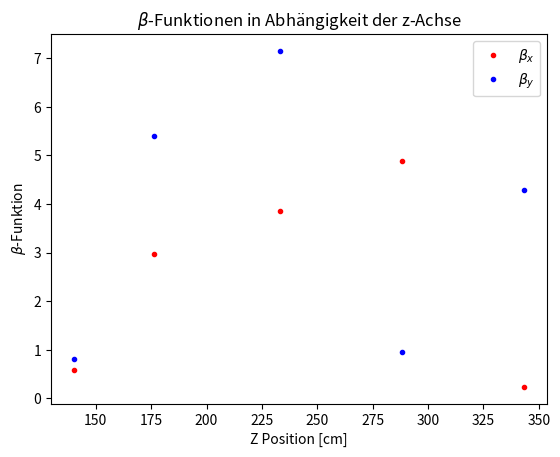
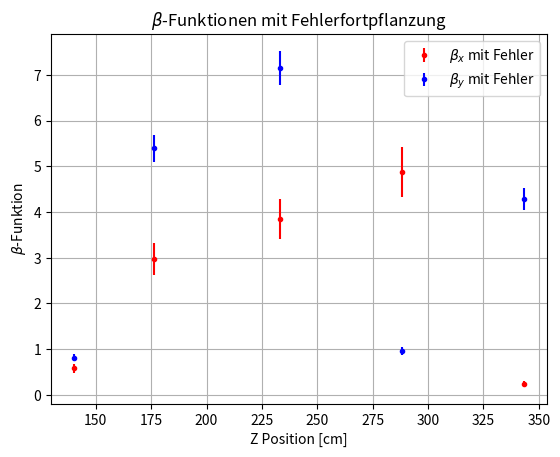
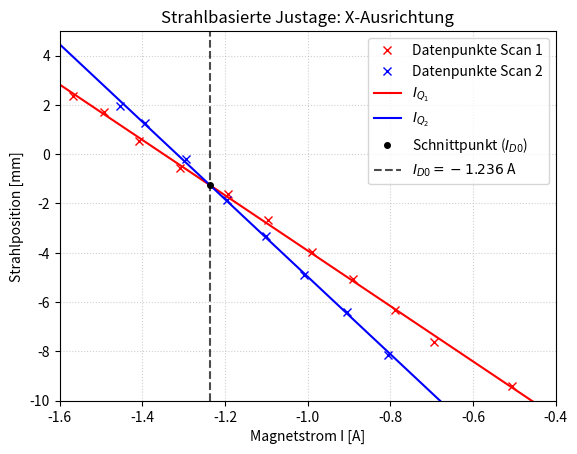
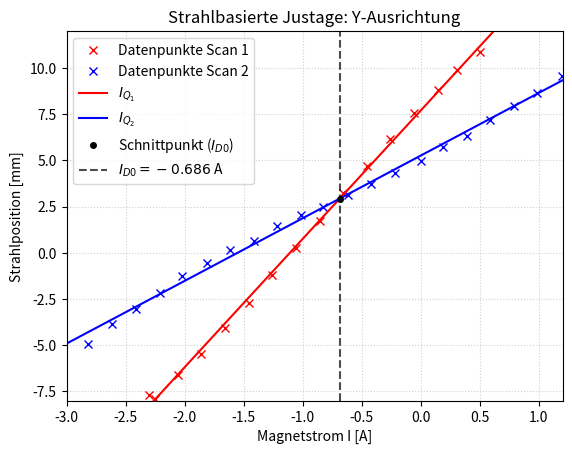
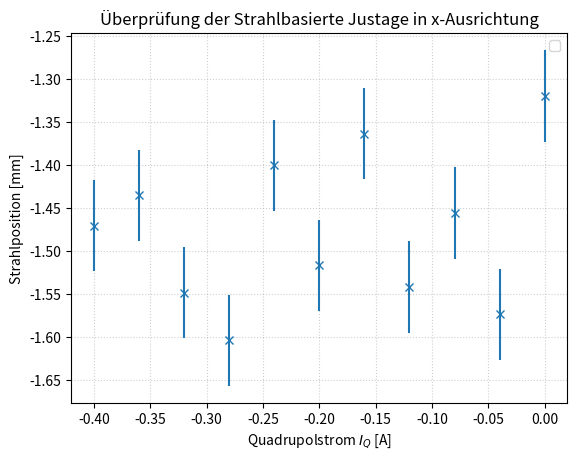
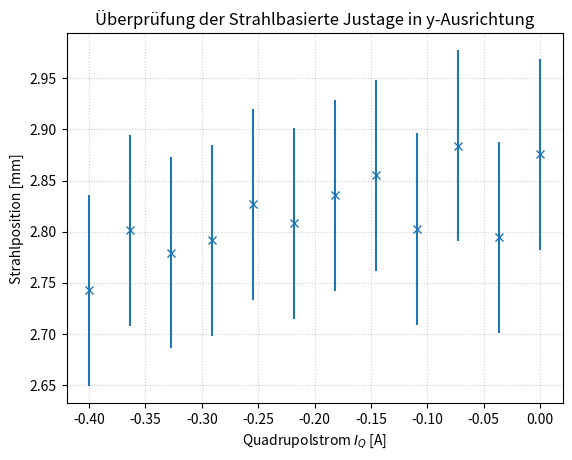

Source code (Python) for these figures, in order:
import numpy as np
import matplotlib.pyplot as plt
from scipy.stats import linregress
from scipy.optimize import fsolve
import scipy.constants as const

# ---Tag 1---

# Energiemessung
'''Messung: <y>(I)'''
dy_dI = 14.4384e-3 # in m/A
sigma_dy_dI = (14.4384e-3 - 14.2273e-3)/2 # 1 sigma berechnung durch (value-lower)/2 mit value und lower 2 sigma fehler
kappa = 7.64e-6 # in Tm/A, Eigenschaft des Dipols
L = 0.52 # in m
e_lad = const.elementary_charge
e_mass = const.electron_mass
c_vak = const.speed_of_light
E_0 = 511 # in keV
beta_gamma = (e_lad*kappa*L)/(e_mass*c_vak*dy_dI) #result: 0.16142780000890825 ~= beta
gamma = np.sqrt(1+beta_gamma**2) #result: 1.0129456720948642 --> also fast klassisch
Ekin = E_0*(gamma-1) #result: 6.6152384404756015 keV
p = E_0*np.sqrt(gamma**2-1) #result: p=82.4896058045521 keV/c
print(p)
# Energiemessung Fehlerfortpflanzung
# fehlerbehaftete Größen: L, Steigung bzw. dy_dI

# todo: ekin fehler, beta fehler, impuls fehler

# bettagamma fehler
sigma_L = 0.01
J_betagamma = np.array([(e_lad*kappa)/(e_mass*c_vak*dy_dI), -(e_lad*kappa*L)/(e_mass*c_vak*(dy_dI)**2)])
V_L_dydI = np.array([[sigma_L**2, 0],[0, sigma_dy_dI**2]])
V_betagamma = J_betagamma @ V_L_dydI @ np.transpose(J_betagamma)
sigma_betagamma=np.sqrt(V_betagamma)
print(f"sigma_betagamma = {sigma_betagamma:.3}")

# gamma fehler
J_gamma = beta_gamma/gamma
V_gamma = J_gamma * V_betagamma * J_gamma
sigma_gamma=np.sqrt(V_gamma)
print(f"sigma_gamma = {sigma_gamma:.3}")

# ekin fehler
J_E_kin = E_0
V_E_kin =J_E_kin * V_gamma * J_E_kin
#print(f"E_kin ={Ekin:.3}")
sigma_E_kin = np.sqrt(V_E_kin)
#print(f"sigma_E_kin = {sigma_E_kin:.3}")
#E_kin =6.62 [keV]
#sigma_E_kin = 0.27 [keV]

# p fehler (p=E_0/c *sqrt(gamma^2-1))

# Da p = (E_0 / c_vak) * beta_gamma:
J_p = E_0 / c_vak
V_p = J_p * V_betagamma * J_p
sigma_p = np.sqrt(V_p)

print(f"p = {p:.3e} [keV/c]")
print(f"sigma_p = {sigma_p:.3e} [keV/c]")
# p = 2.752e-07 [keV/c]
# sigma_p = 5.661e-09 [keV/c]

# Emittanzbestimmung duch Q-Scan
'''zwei Messreihen, eine horizontal (x_RMS(I)), eine vertikal (y_RMS(I))'''
I_pos = [0.923, 1.023, 1.121, 1.221, 1.316, 1.419, 1.519, 1.621, 1.724, 1.812, 1.919]
x_rms_qscan = [0.638175, 0.516351, 0.434130, 0.388772, 0.363201, 0.388798, 0.439333, 0.494053, 0.544843, 0.535492, 0.505021]
I_neg = [-0.908, -1.004, -1.104, -1.206, -1.306, -1.404, -1.509, -1.607, -1.709, -1.802, -1.902]
y_rms_qscan = [0.775577, 0.832959, 0.693442, 0.604762, 0.554150, 0.576056, 0.644182, 0.742516, 0.871134, 0.976145, 1.160084]
A = np.array([[0.0293, -0.1312,  0.1470], [0.0874, -0.2237,  0.1432], [0.1755, -0.3129,  0.1395], [0.2927, -0.3989,  0.1359], [0.4384, -0.4816,  0.1323], [0.6116, -0.5613,  0.1288], [0.8115, -0.6379,  0.1253], [1.0375, -0.7115,  0.1220], [1.2887, -0.7821,  0.1187], [1.5643, -0.8497,  0.1154], [1.8637, -0.9145,  0.1122]])
#A=A_x=A_y in diesem  Fall
x_vect_x = 1.0e-05 * np.array([0.0421, 0.0869, 0.3054])
x_vect_y = 1.0e-05 * np.array([0.1615, 0.2779, 0.7218])

epsilon_x = np.sqrt(x_vect_x[0]*x_vect_x[2]-x_vect_x[1]**2) #result: 7.284044206345813e-07 m rad = 0.72867 mm mrad
epsilon_y = np.sqrt(x_vect_y[0]*x_vect_y[2]-x_vect_y[1]**2) #result: 1.9834890975248643e-06 m rad = 1.98349 mm mrad

# Emittanz Fehlerfortpflanzung
# Fehlerfortpflanzung wurde in situ gemacht:
sigma_epsilon_x = 0.097674*epsilon_x #result: 7.11461733810621e-08 m rad = 0.07115 mm mrad
sigma_epsilon_y = 0.045431*epsilon_y #result: 9.011189318965211e-08 m rad = 0.09011 mm mrad


# Optische Funktionen am eingang vom Quadripol (Twiss Parameter)
beta_x = x_vect_x[0]/(epsilon_x)
alpha_x = - x_vect_x[1]/(epsilon_x)
gamma_x = x_vect_x[2]/(epsilon_x)
beta_y = x_vect_y[0]/(epsilon_y)
alpha_y = - x_vect_y[1]/(epsilon_y)
gamma_y = x_vect_y[2]/(epsilon_y)

#print(f"beta_x = {beta_x:.3}, alpha_x = {alpha_x:.3}, gamma_x = {gamma_x:.3}")
#print(f"beta_y = {beta_y:.3f}, alpha_y = {alpha_y:.3f} , gamma_y = {gamma_y:.3f} ")

#beta_x = 0.578, alpha_x = -1.19, gamma_x = 4.19
#beta_y = 0.814, alpha_y = -1.401 , gamma_y = 3.639 

# Twiss Parameter Fehler:
# x_i fehlerfrei betrachtet
# beta_x =x_1/epsilon_x
# fehler für alle optischen func gleich (zu x bzw y), da alle von gleichem epsilon abhängen
# V(epsilon_x)=sigma_epsilon_x^2

'''J_epsilon_x = np.array([
    (x_vect_x[2]) / (2 * np.sqrt(x_vect_x[0] * x_vect_x[2] - x_vect_x[1]**2)), 
    (-x_vect_x[1]) / (np.sqrt(x_vect_x[0] * x_vect_x[2] - x_vect_x[1]**2)), 
    (x_vect_x[0]) / (2 * np.sqrt(x_vect_x[0] * x_vect_x[2] - x_vect_x[1]**2))])

V_opt_func_x= J_epsilon_x * sigma_epsilon_x**2 * np.transpose(J_epsilon_x)'''
#.... denkfehler, brauch ich alles net... fuck

# einfacher weg:
# aus  sigma_beta_x = |d_beta_x/d_epsilon_x| * sigma_epsilon_x = |-x_1/epsilon_x^2| *sigma_epsilon_x 
# mit beta_x= x_1/epsilon_x : sigma_beta_x = beta_x * (sigma_epsilon_x / epsilon_x)
# analog für rest

rel_error_eps_x = sigma_epsilon_x / epsilon_x
sigma_beta_x = beta_x * rel_error_eps_x
sigma_alpha_x = abs(alpha_x) * rel_error_eps_x
sigma_gamma_x = gamma_x * rel_error_eps_x

rel_error_eps_y = sigma_epsilon_y / epsilon_y
sigma_beta_y = beta_y * rel_error_eps_y
sigma_alpha_y = abs(alpha_y) * rel_error_eps_y
sigma_gamma_y = gamma_y * rel_error_eps_y

print(f"sigma_beta_x = {sigma_beta_x:.3}, sigma_alpha_x = {sigma_alpha_x:.3}, sigma_gamma_x = {sigma_gamma_x:.3}")
print(f"sigma_beta_y = {sigma_beta_y:.3}, sigma_alpha_y = {sigma_alpha_y:.3}, sigma_gamma_y = {sigma_gamma_y:.3}")

#sigma_beta_x = 0.0565, sigma_alpha_x = 0.117, sigma_gamma_x = 0.41
#sigma_beta_y = 0.037, sigma_alpha_y = 0.0637, sigma_gamma_y = 0.165

# Beta Funktions Messung
'''Messungen x_rms, y_rms an den verschiedenen schirmen an z_pos'''
z_pos = np.array([176.5, 233, 288, 343.5]) # in cm
x_rms_beta = np.array([1.469368, 1.675064, 1.885123, 0.416260]) # in mm
y_rms_beta = np.array([3.270433, 3.765737, 1.381060, 2.914094]) # in mm

x_rms_m2 = (x_rms_beta * 10**(-3))**2 # in m
y_rms_m2 = (y_rms_beta * 10**(-3))**2 # in m

x_rms_new = np.append(x_vect_x[0], x_rms_m2) # hier wert von Q-Scan einfügen als 5. punkt
y_rms_new = np.append(x_vect_y[0], y_rms_m2)
z_pos_new = np.append(140, z_pos)

beta_x_func = x_rms_new/epsilon_x
beta_y_func = y_rms_new/epsilon_y

plt.plot(z_pos_new, beta_x_func, '.', color='red', label="$\\beta_x$")
plt.plot(z_pos_new, beta_y_func, '.', color='blue', label="$\\beta_y$")
plt.xlabel("Z Position [cm]")
plt.ylabel("$\\beta$-Funktion")
plt.title("$\\beta$-Funktionen in Abhängigkeit der z-Achse")
plt.legend()
plt.show()

# Beta-Funktion Fehlerfortpflanzung

# Wir nehmen hier eine Unsicherheit für die x_rms^2 Messung an (50 mu-m)
sigma_x_linear = np.full(5, 50e-6) 
x_rms_linear_total = np.sqrt(x_rms_new)
sigma_x2_total = 2 * x_rms_linear_total * sigma_x_linear

# Jacobi
d_beta_dx2 = 1 / epsilon_x
d_beta_deps = -beta_x_func / epsilon_x
# sigma_beta = sqrt( (d_beta/dx2 * sigma_x2)^2 + (d_beta/deps * sigma_eps)^2 )
sigma_beta_x = np.sqrt((d_beta_dx2 * sigma_x2_total)**2 + (d_beta_deps * sigma_epsilon_x)**2)

# Analog für y:
sigma_y_linear = np.full(5, 50e-6)
y_rms_linear_total = np.sqrt(y_rms_new)
sigma_y2_total = 2 * y_rms_linear_total * sigma_y_linear
d_beta_dy2 = 1 / epsilon_y
d_beta_deps_y = -beta_y_func / epsilon_y
sigma_beta_y = np.sqrt((d_beta_dy2 * sigma_y2_total)**2 + (d_beta_deps_y * sigma_epsilon_y)**2)

print(f"sigma_beta_x={sigma_beta_x} und sigma_beta_y = {sigma_beta_y}")
#sigma_beta_x=[0.10545985 0.35286007 0.44095634 0.54226792 0.06168961] und sigma_beta_y = [0.07398192 0.29530019 0.37622171 0.0821982  0.24375554]

# 4. Darstellung mit Fehlerbalken
plt.errorbar(z_pos_new, beta_x_func, yerr=sigma_beta_x, fmt='.', color='red', label="$\\beta_x$ mit Fehler")
plt.errorbar(z_pos_new, beta_y_func, yerr=sigma_beta_y, fmt='.', color='blue', label="$\\beta_y$ mit Fehler")
plt.xlabel("Z Position [cm]")
plt.ylabel("$\\beta$-Funktion")
plt.title("$\\beta$-Funktionen mit Fehlerfortpflanzung")
plt.legend()
plt.grid(True)
plt.show()

# ---TAG 2---

# Strahlbasierte Justage
#x_werte
# I_Q_1:-0.344
x_1 = [2.381327, 1.701390, 0.543287, -0.559225, -1.598436, -2.668805, -3.962848, -5.083899, -6.339732, -7.617045, -9.388490]
i_x_1 = [-1.568, -1.492, -1.407, -1.309, -1.192, -1.096, -0.989, -0.891, -0.789, -0.694, -0.505]

# I_Q_2: 0.657
x_2 = [-8.137709, -6.398327, -4.906813, -3.324318, -1.858580, -0.200311, 1.271396, 1.971100]
i_x_2 = [-0.806, -0.904, -1.009, -1.101, -1.194, -1.294, -1.394, -1.455]

#I_D0: -1.236
x_2_2=[-1.470172, -1.435137, -1.547972, -1.603483, -1.400256, -1.516494,-1.363436,	-1.541525,	-1.455577,	-1.573190,	-1.319472]
i_x_2_2=[-0.342, -0.247, -0.149, -0.046,0.056, 0.151, 0.254, 0.352, 0.444, 0.547, 0.657]

#y_werte
# I_Q_1: 1.685
y_1=[10.871612, 9.889948, 8.801943, 7.534783, 6.131194, 4.694049, 3.211998, 1.706693, 0.281157, -1.190804, -2.742777, -4.065295, -5.466554, -6.642288, -7.936796, -7.715350]
i_y_1=[0.501, 0.305, 0.149, -0.056, -0.259, -0.457, -0.657 ,-0.852, -1.060, -1.258, -1.458, -1.661, -1.861, -2.054, -2.254, -2.303]
# I_Q_2: 2.703
y_2=[	-4.931521, -3.839596, -3.017802, -2.195475, -1.261315, -0.548561, 	0.172940, 0.648720, 1.454827, 2.047659, 2.478990, 3.106047, 3.716454, 4.340098, 4.959453, 5.699637, 6.337515, 7.170582, 7.937646, 8.636715, 9.554739]
i_y_2=[-2.816, -2.615, -2.410, -2.208, -2.022, -1.812, -1.619, -1.414, -1.214, -1.018, -0.825, -0.613, -0.425, -0.220, -0.002, 0.186, 0.393, 0.586, 0.789, 0.987, 1.192]

#I_D0: -0.7773577667316248
y_2_2=[2.742641,2.801394,2.779676, 2.791666,2.826833,2.808116,2.835512,2.855125,2.802748, 2.883961,2.794510,2.875665]
i_y_2_2=[1.685	,1.773	,1.900	,1.966	,2.095	,2.176	,2.281	,2.376	,2.469	,2.567	,2.681,	2.703	]

i_x_1_neu = np.linspace(-9.4, 2.4)
fct_x = linregress(i_x_1, x_1)
i_x_2_neu = np.linspace(-8.2, 2)
fct2_x = linregress(i_x_2, x_2)
fct_x_neu = fct_x.intercept + fct_x.slope*i_x_1_neu
fct2_x_neu = fct2_x.intercept + fct2_x.slope*i_x_2_neu

i_x_2_2_neu = np.linspace(-0.4, 0, 11)

x_intersection = (fct2_x.intercept-fct_x.intercept)/(fct_x.slope-fct2_x.slope)
y_at_intersection = fct_x.slope * x_intersection + fct_x.intercept
#print(x_intersection)

plt.plot(i_x_1, x_1, 'rx', markersize=6, label="Datenpunkte Scan 1")
plt.plot(i_x_2, x_2, 'bx', markersize=6, label="Datenpunkte Scan 2")
plt.plot(i_x_1_neu, fct_x_neu, 'r', label="$I_{Q_{1}}$")
plt.plot(i_x_2_neu, fct2_x_neu, 'b', label="$I_{Q_{2}}$")
plt.plot(x_intersection, y_at_intersection, 'ko', markersize=4, label=f"Schnittpunkt ($I_{{D0}}$)")
plt.axvline(x=x_intersection, color='black', linestyle='--', alpha=0.7, 
            label=f"$I_{{D0}} = {x_intersection:.3f}$ A")
plt.xlim(-1.6,-0.4)
plt.ylim(-10,5)
plt.xlabel("Magnetstrom I [A]")
plt.ylabel("Strahlposition [mm]")
plt.legend()
plt.title("Strahlbasierte Justage: X-Ausrichtung")
plt.grid(True, linestyle=':', alpha=0.6)
plt.show()

i_y_1_neu = np.linspace(-9.4, 2.4)
fct_y = linregress(i_y_1, y_1)
i_y_2_neu = np.linspace(-8.2, 2)
fct2_y = linregress(i_y_2, y_2)
fct_y_neu = fct_y.intercept + fct_y.slope*i_y_1_neu
fct2_y_neu = fct2_y.intercept + fct2_y.slope*i_y_2_neu

i_y_2_2_neu = np.linspace(-0.4, 0, 12)

y_intersection = (fct2_y.intercept-fct_y.intercept)/(fct_y.slope-fct2_y.slope)
y_at_intersection_y = fct_y.slope * y_intersection + fct_y.intercept
#print(y_intersection)

plt.plot(i_y_1, y_1, 'rx', markersize=6, label="Datenpunkte Scan 1")
plt.plot(i_y_2, y_2, 'bx', markersize=6, label="Datenpunkte Scan 2")
plt.plot(i_y_1_neu, fct_y_neu, 'r', label="$I_{Q_{1}}$")
plt.plot(i_y_2_neu, fct2_y_neu, 'b', label="$I_{Q_{2}}$")
plt.plot(y_intersection, y_at_intersection_y, 'ko', markersize=4, label=f"Schnittpunkt ($I_{{D0}}$)")
plt.axvline(x=y_intersection, color='black', linestyle='--', alpha=0.7, 
            label=f"$I_{{D0}} = {y_intersection:.3f}$ A")
plt.xlim(-3,1.2)
plt.ylim(-8,12)
plt.xlabel("Magnetstrom I [A]")
plt.ylabel("Strahlposition [mm]")
plt.legend()
plt.title("Strahlbasierte Justage: Y-Ausrichtung")
plt.grid(True, linestyle=':', alpha=0.6)
plt.show()

# fehler= hälfte von scanschritt = Delta_I/2

i_x_1_arr = np.array(i_x_1)
differenzen_x = np.abs(np.diff(i_x_1_arr))
scanschritt_x = np.mean(differenzen_x)
sigma_ID0_x = scanschritt_x / 2

print(f"Mittlerer Scanschritt x: {scanschritt_x:.4f}")
print(f"Fehler (Delta_I / 2) x: {sigma_ID0_x:.4f}")

i_y_1_arr = np.array(i_y_1)
differenzen_y = np.abs(np.diff(i_y_1_arr))
scanschritt_y = np.mean(differenzen_y)
sigma_ID0_y = scanschritt_y / 2

print(f"Mittlerer Scanschritt y: {scanschritt_y:.4f}")
print(f"Fehler (Delta_I / 2) y: {sigma_ID0_y:.4f}")

# Mittlerer Scanschritt x: 0.1063
# sigma_ID0_x: 0.0532
# Mittlerer Scanschritt y: 0.1869
# sigma_ID0_y: 0.0935

plt.errorbar(i_x_2_2_neu, x_2_2, yerr=sigma_ID0_x, fmt='x')
plt.xlabel("Quadrupolstrom $I_Q$ [A]")
plt.ylabel("Strahlposition [mm]")
# noch avg line reinpacken?
plt.legend()
plt.title("Überprüfung der Strahlbasierte Justage in x-Ausrichtung")
plt.grid(True, linestyle=':', alpha=0.6)
plt.show()

plt.errorbar(i_y_2_2_neu, y_2_2, yerr=sigma_ID0_y, fmt='x')
plt.xlabel("Quadrupolstrom $I_Q$ [A]")
plt.ylabel("Strahlposition [mm]")
plt.title("Überprüfung der Strahlbasierte Justage in y-Ausrichtung")
plt.grid(True, linestyle=':', alpha=0.6)
plt.show()


# Strahltransport
# hat keine rechnerische Auswertung :)
